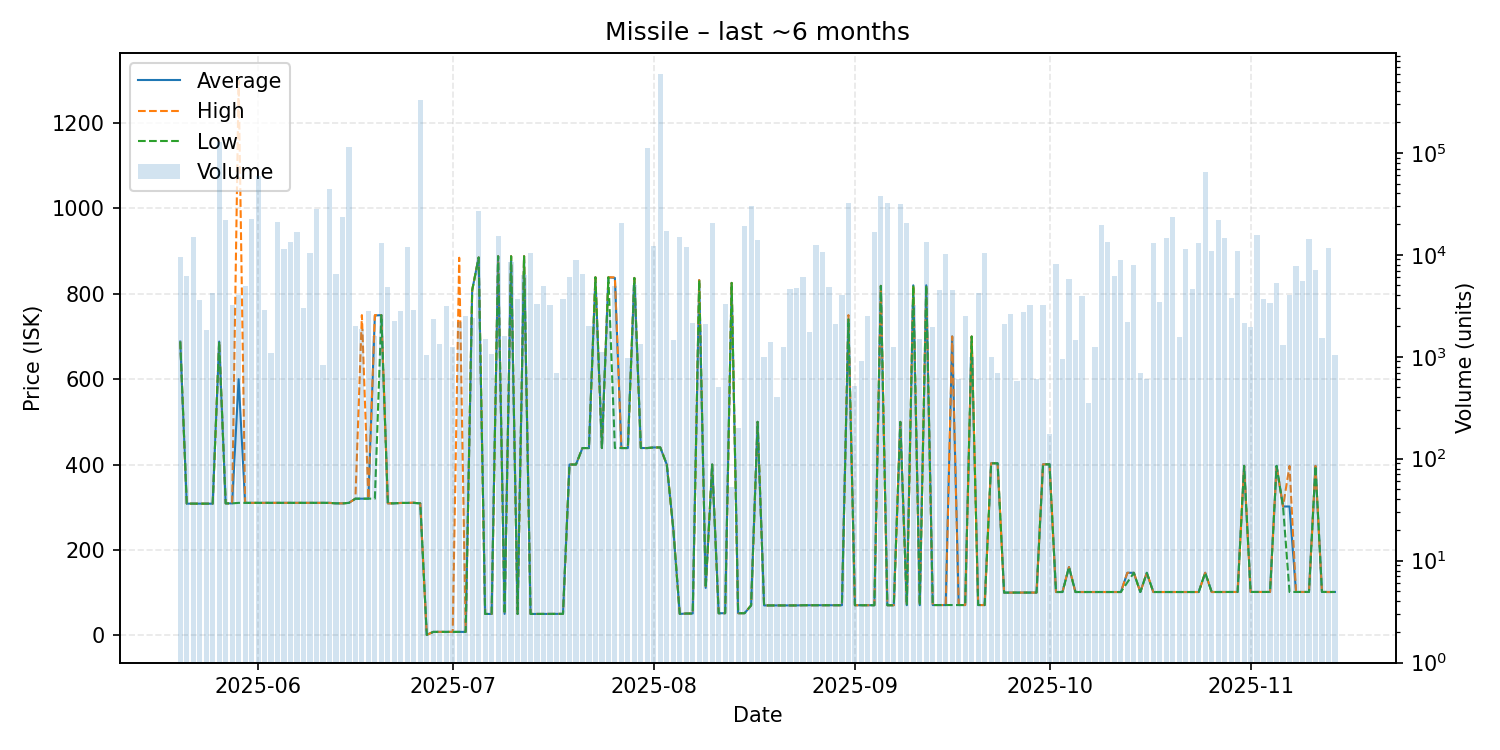

The table this chart was drawn from, first rows:
date, average, highest, lowest, order_count, volume
2025-05-20, 688.0, 688.0, 688.0, 7, 9603
2025-05-21, 308.4, 308.4, 308.4, 4, 6137
2025-05-22, 308.4, 308.4, 308.4, 7, 14965
2025-05-23, 308.3, 308.3, 308.3, 5, 3615
2025-05-24, 308.3, 308.3, 308.3, 6, 1834
2025-05-25, 308.3, 308.3, 308.3, 11, 4244
2025-05-26, 688.0, 688.0, 688.0, 15, 126748
2025-05-27, 309.0, 309.0, 309.0, 11, 21800
2025-05-28, 309.0, 309.0, 309.0, 9, 3200
2025-05-29, 600.0, 1299, 310.2, 9, 4072
2025-05-30, 310.2, 310.2, 310.2, 14, 4964
2025-05-31, 310.2, 310.2, 310.2, 8, 22388
2025-06-01, 310.2, 310.2, 310.2, 23, 59094
2025-06-02, 310.2, 310.2, 310.2, 11, 2875
2025-06-03, 310.2, 310.2, 310.2, 7, 1097
2025-06-04, 310.2, 310.2, 310.2, 10, 20950
2025-06-05, 310.2, 310.2, 310.2, 11, 11294
2025-06-06, 310.2, 310.2, 310.2, 11, 13496
2025-06-07, 310.2, 310.2, 310.2, 20, 16900
2025-06-08, 310.2, 310.2, 310.2, 16, 3037
2025-06-09, 310.2, 310.2, 310.2, 4, 10500
2025-06-10, 310.2, 310.2, 310.2, 18, 27966
2025-06-11, 310.2, 310.2, 310.2, 2, 833
2025-06-12, 310.2, 310.2, 310.2, 7, 44437
2025-06-13, 309.1, 309.1, 309.1, 9, 6416
2025-06-14, 309.0, 309.0, 309.0, 10, 23700
2025-06-15, 310.2, 310.2, 310.2, 5, 115135
2025-06-16, 320.0, 320.0, 320.0, 6, 2015
2025-06-17, 320.1, 749.9, 320.0, 8, 1851
2025-06-18, 320.0, 320.0, 320.0, 8, 2822
2025-06-19, 749.0, 750.0, 320.0, 8, 1600
2025-06-20, 750.0, 750.0, 750.0, 11, 12953
2025-06-21, 309.1, 309.1, 309.1, 13, 4780
2025-06-22, 309.1, 309.1, 309.1, 9, 2250
2025-06-23, 310.0, 310.0, 310.0, 10, 2802
2025-06-24, 310.0, 310.0, 310.0, 12, 11945
2025-06-25, 310.1, 310.9, 310.1, 10, 2886
2025-06-26, 309.0, 309.0, 309.0, 11, 326263
2025-06-27, 1.0, 1.0, 1.0, 4, 1029
2025-06-28, 8.0, 8.0, 8.0, 11, 2364
2025-06-29, 8.0, 8.0, 8.0, 8, 1339
2025-06-30, 8.0, 8.0, 8.0, 10, 3137
2025-07-01, 8.02, 8.02, 8.02, 8, 1259
2025-07-02, 8.01, 884.3, 8.01, 9, 2200
2025-07-03, 8.01, 8.01, 8.01, 4, 2534
2025-07-04, 808.1, 808.1, 808.0, 10, 2389
2025-07-05, 885.0, 885.0, 885.0, 22, 26987
2025-07-06, 50.0, 50.0, 50.0, 11, 1505
2025-07-07, 50.01, 50.01, 50.01, 7, 1070
2025-07-08, 887.9, 887.9, 887.9, 7, 15400
2025-07-09, 50.06, 50.06, 50.06, 6, 1600
2025-07-10, 887.9, 887.9, 887.9, 12, 8446
2025-07-11, 50.0, 50.0, 50.0, 9, 3722
2025-07-12, 887.9, 887.9, 887.9, 9, 6328
2025-07-13, 50.0, 50.0, 50.0, 6, 10453
2025-07-14, 50.03, 50.03, 50.03, 16, 3268
2025-07-15, 50.02, 50.02, 50.02, 6, 4902
2025-07-16, 50.03, 50.03, 50.03, 3, 3200
2025-07-17, 50.21, 50.21, 50.21, 4, 696
2025-07-18, 50.21, 50.21, 50.21, 10, 3659
... 119 more rows
